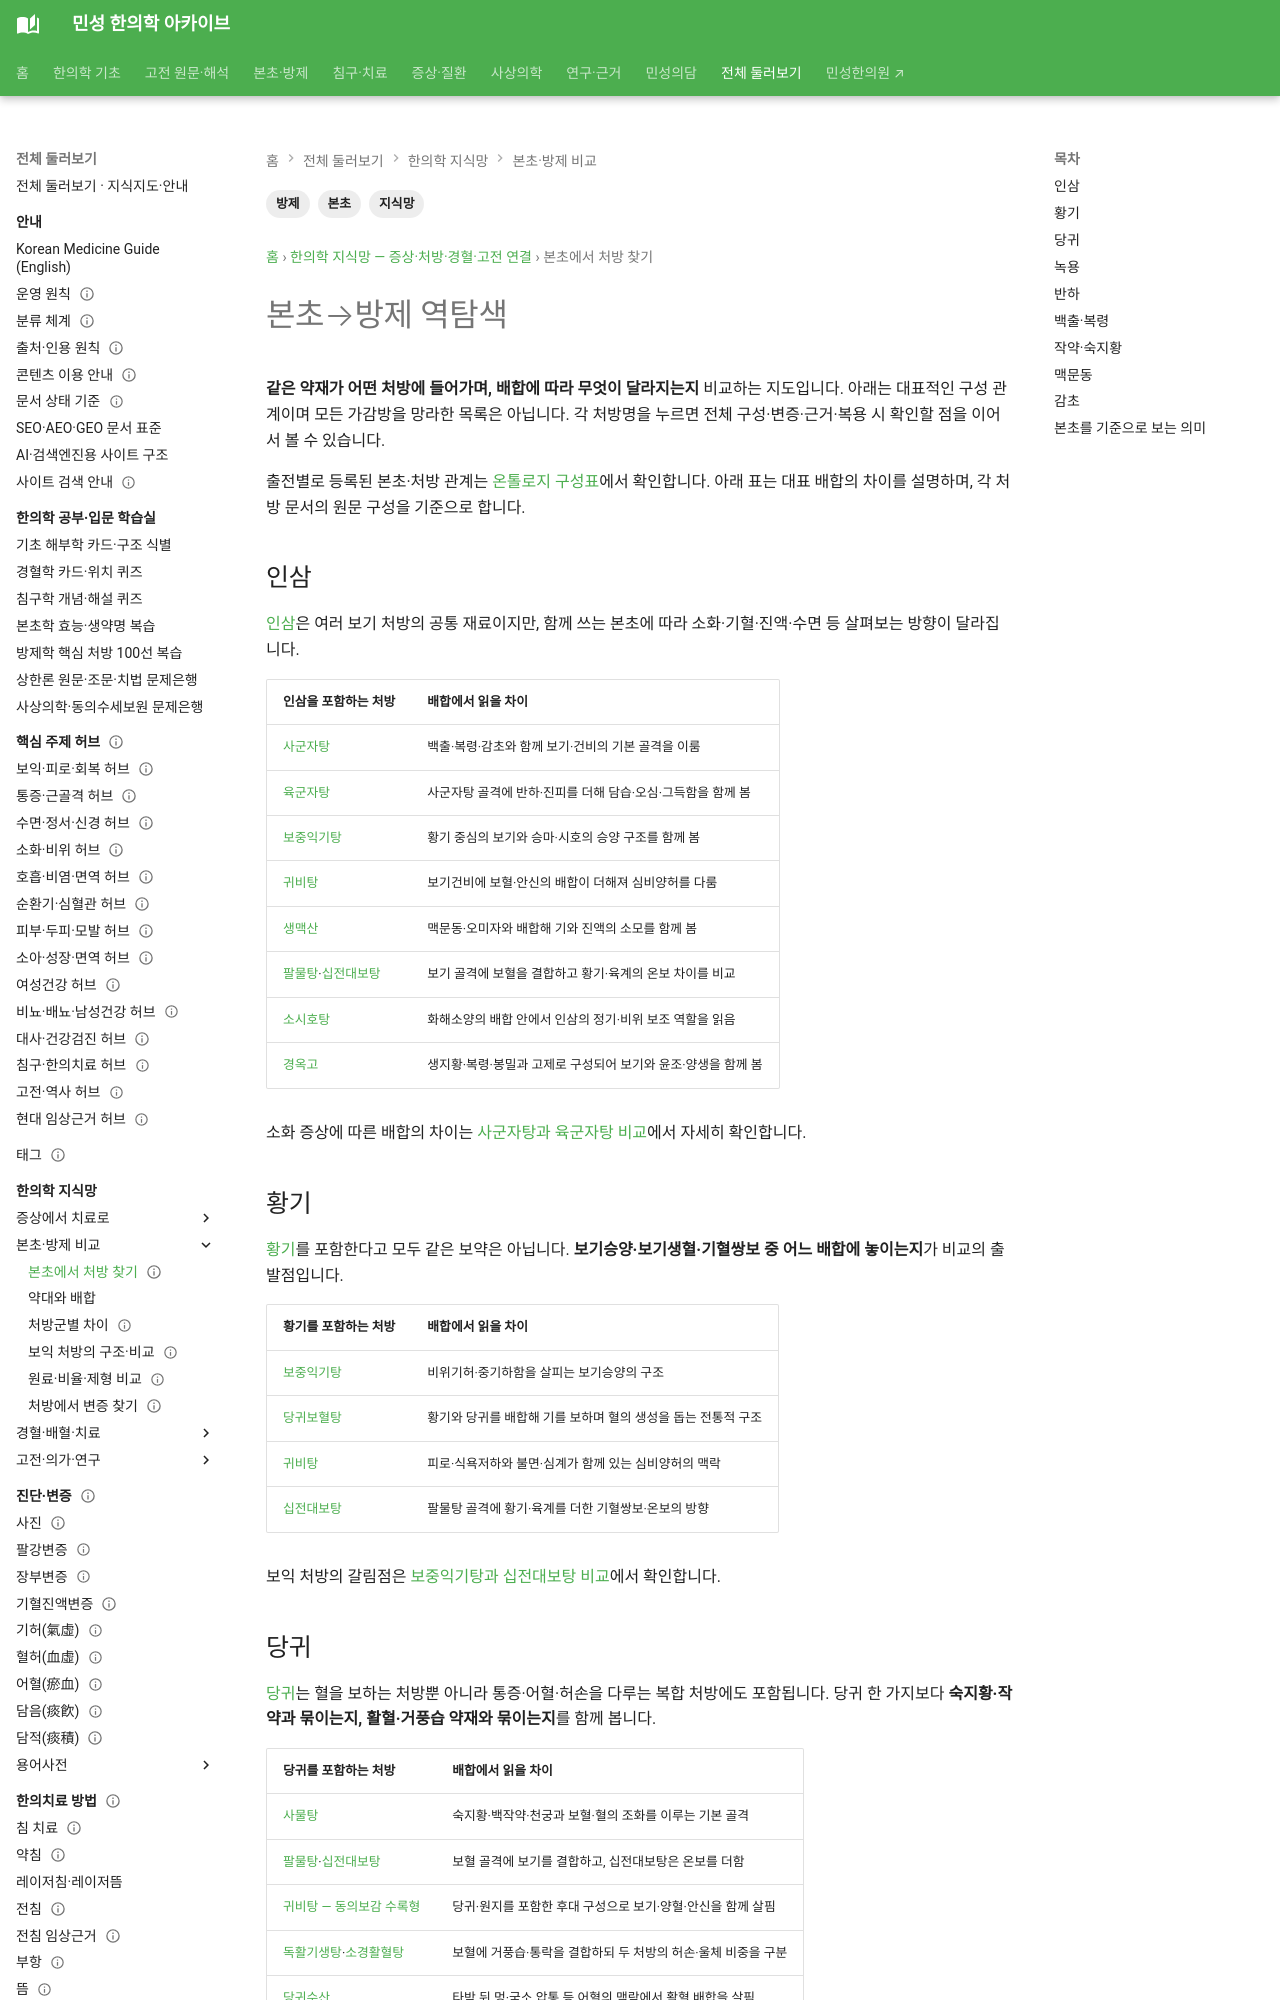

repository: joowon1111/minseong-korean-medicine-wiki · page: network/herb-to-formula-map/index.html · generator: mkdocs

---
title: 본초→방제 역탐색
description: 인삼·황기·당귀·녹용 등 대표 본초가 어떤 방제에 들어가는지 역으로 탐색합니다.
tags: [본초, 방제, 지식망]
status: 검토완료
last_reviewed: 2026-08-19
---

# 본초→방제 역탐색

## 인삼
[인삼](../herbs/ginseng.md)

```text
인삼
├─ 사군자탕
├─ 육군자탕
├─ 보중익기탕
├─ 귀비탕
├
